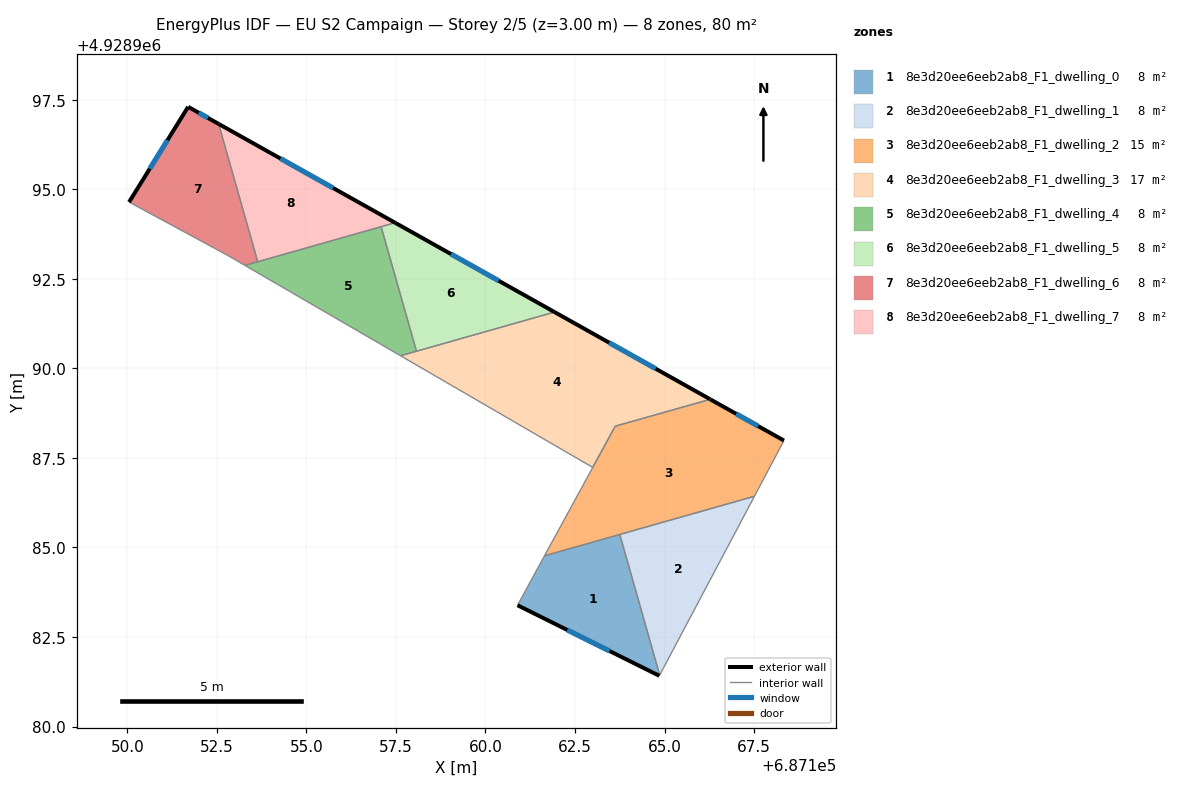
=== STOREY PLAN SPEC (per zone: floor XY polygon, exterior-wall plan segments, windows/doors) ===
zone 1: 8e3d20ee6eeb2ab8_F1_dwelling_0  (8.0 m²)
  floor: (687163.75, 4928985.36) (687164.86, 4928981.43) (687164.85, 4928981.42) (687160.90, 4928983.39) (687161.65, 4928984.77)
  exterior wall: (687160.90, 4928983.39) – (687164.85, 4928981.42)  [4.4 m]
    window: (687162.28, 4928982.70) – (687163.47, 4928982.11)  [1.2 m²]
  interior walls: 4
zone 2: 8e3d20ee6eeb2ab8_F1_dwelling_1  (8.0 m²)
  floor: (687167.51, 4928986.43) (687164.86, 4928981.43) (687163.75, 4928985.36)
  interior walls: 3
zone 3: 8e3d20ee6eeb2ab8_F1_dwelling_2  (15.1 m²)
  floor: (687168.33, 4928987.99) (687167.51, 4928986.43) (687161.65, 4928984.77) (687163.62, 4928988.39) (687166.28, 4928989.14)
  exterior wall: (687168.33, 4928987.99) – (687166.28, 4928989.14)  [2.4 m]
    window: (687167.61, 4928988.39) – (687167.00, 4928988.73)  [0.6 m²]
  interior walls: 6
zone 4: 8e3d20ee6eeb2ab8_F1_dwelling_3  (16.8 m²)
  floor: (687166.27, 4928989.14) (687163.62, 4928988.39) (687162.99, 4928987.24) (687157.63, 4928990.35) (687161.93, 4928991.57)
  exterior wall: (687166.27, 4928989.14) – (687161.93, 4928991.57)  [5.0 m]
    window: (687164.75, 4928989.99) – (687163.45, 4928990.72)  [1.3 m²]
  interior walls: 5
zone 5: 8e3d20ee6eeb2ab8_F1_dwelling_4  (8.0 m²)
  floor: (687157.08, 4928993.96) (687158.07, 4928990.48) (687157.63, 4928990.35) (687153.28, 4928992.88)
  interior walls: 5
zone 6: 8e3d20ee6eeb2ab8_F1_dwelling_5  (8.0 m²)
  floor: (687161.93, 4928991.57) (687158.07, 4928990.48) (687157.08, 4928993.96) (687157.48, 4928994.07)
  exterior wall: (687161.93, 4928991.57) – (687157.48, 4928994.07)  [5.1 m]
    window: (687160.37, 4928992.45) – (687159.04, 4928993.19)  [1.4 m²]
  interior walls: 3
zone 7: 8e3d20ee6eeb2ab8_F1_dwelling_6  (8.0 m²)
  floor: (687152.55, 4928996.83) (687153.64, 4928992.98) (687153.28, 4928992.88) (687152.79, 4928993.17) (687150.05, 4928994.65) (687151.70, 4928997.31)
  exterior wall: (687151.70, 4928997.31) – (687150.05, 4928994.65)  [3.1 m]
    window: (687151.12, 4928996.37) – (687150.62, 4928995.58)  [0.8 m²]
  exterior wall: (687152.55, 4928996.83) – (687151.70, 4928997.31)  [1.0 m]
    window: (687152.25, 4928997.00) – (687151.99, 4928997.14)  [0.3 m²]
  interior walls: 4
zone 8: 8e3d20ee6eeb2ab8_F1_dwelling_7  (8.0 m²)
  floor: (687157.48, 4928994.07) (687153.64, 4928992.98) (687152.55, 4928996.83)
  exterior wall: (687157.48, 4928994.07) – (687152.55, 4928996.83)  [5.7 m]
    window: (687155.75, 4928995.04) – (687154.27, 4928995.86)  [1.5 m²]
  interior walls: 3

=== DERIVED (storey summary) ===
Building: EU S2 Campaign
Storey: 2 of 5  (floor level z = 3.00 m)
Storey gross floor area: 79.8 m²
Zones on this storey: 8
  - 8e3d20ee6eeb2ab8_F1_dwelling_0: floor 8.0 m²; exterior wall 4.4 m (13.3 m²); 1 window(s) 1.2 m²; WWR 8.9%
  - 8e3d20ee6eeb2ab8_F1_dwelling_1: floor 8.0 m²
  - 8e3d20ee6eeb2ab8_F1_dwelling_2: floor 15.1 m²; exterior wall 2.4 m (7.1 m²); 1 window(s) 0.6 m²; WWR 8.9%
  - 8e3d20ee6eeb2ab8_F1_dwelling_3: floor 16.8 m²; exterior wall 5.0 m (14.9 m²); 1 window(s) 1.3 m²; WWR 8.9%
  - 8e3d20ee6eeb2ab8_F1_dwelling_4: floor 8.0 m²
  - 8e3d20ee6eeb2ab8_F1_dwelling_5: floor 8.0 m²; exterior wall 5.1 m (15.3 m²); 1 window(s) 1.4 m²; WWR 8.9%
  - 8e3d20ee6eeb2ab8_F1_dwelling_6: floor 8.0 m²; exterior wall 4.1 m (12.3 m²); 2 window(s) 1.1 m²; WWR 8.9%
  - 8e3d20ee6eeb2ab8_F1_dwelling_7: floor 8.0 m²; exterior wall 5.7 m (17.0 m²); 1 window(s) 1.5 m²; WWR 8.9%
Zone adjacency (shared interzone walls):
  - 8e3d20ee6eeb2ab8_F1_dwelling_0 ↔ 8e3d20ee6eeb2ab8_F1_dwelling_1
  - 8e3d20ee6eeb2ab8_F1_dwelling_0 ↔ 8e3d20ee6eeb2ab8_F1_dwelling_2
  - 8e3d20ee6eeb2ab8_F1_dwelling_1 ↔ 8e3d20ee6eeb2ab8_F1_dwelling_2
  - 8e3d20ee6eeb2ab8_F1_dwelling_2 ↔ 8e3d20ee6eeb2ab8_F1_dwelling_3
  - 8e3d20ee6eeb2ab8_F1_dwelling_3 ↔ 8e3d20ee6eeb2ab8_F1_dwelling_4
  - 8e3d20ee6eeb2ab8_F1_dwelling_3 ↔ 8e3d20ee6eeb2ab8_F1_dwelling_5
  - 8e3d20ee6eeb2ab8_F1_dwelling_4 ↔ 8e3d20ee6eeb2ab8_F1_dwelling_5
  - 8e3d20ee6eeb2ab8_F1_dwelling_4 ↔ 8e3d20ee6eeb2ab8_F1_dwelling_6
  - 8e3d20ee6eeb2ab8_F1_dwelling_4 ↔ 8e3d20ee6eeb2ab8_F1_dwelling_7
  - 8e3d20ee6eeb2ab8_F1_dwelling_5 ↔ 8e3d20ee6eeb2ab8_F1_dwelling_7
  - 8e3d20ee6eeb2ab8_F1_dwelling_6 ↔ 8e3d20ee6eeb2ab8_F1_dwelling_7